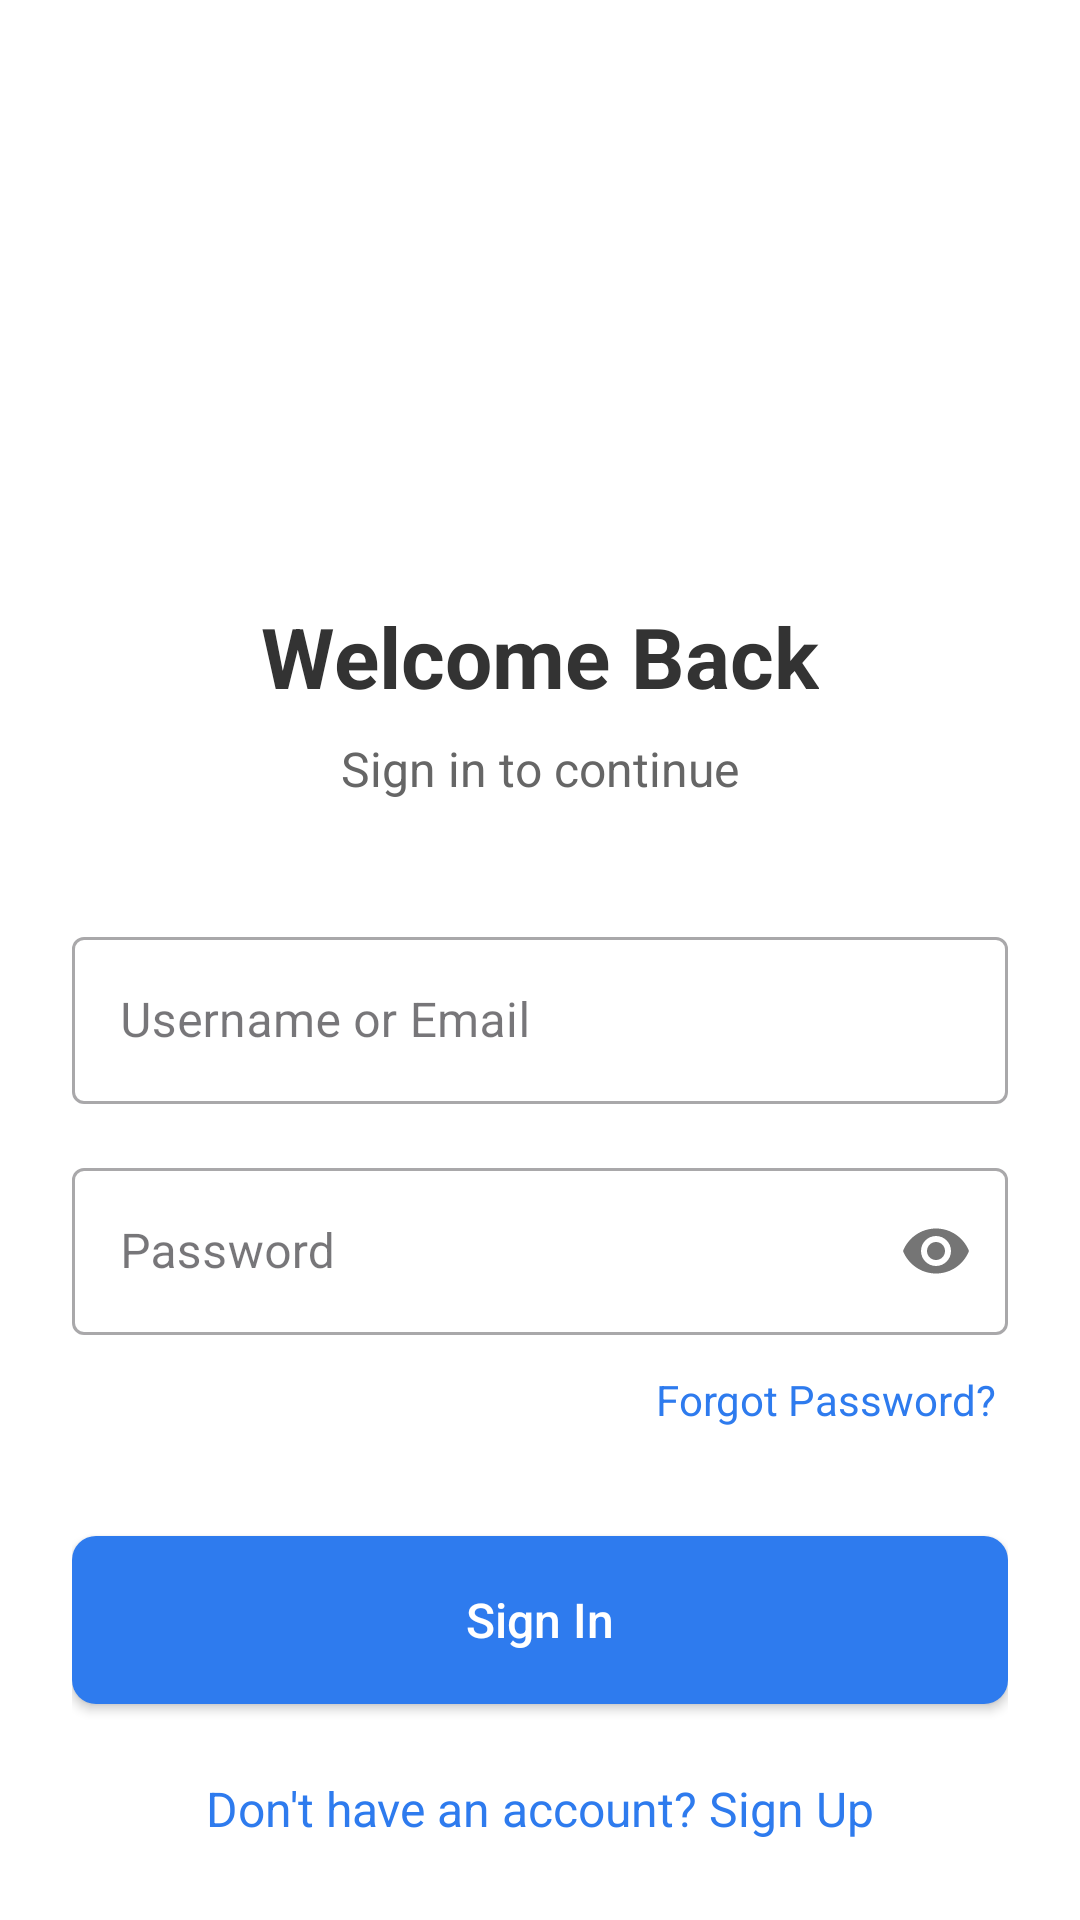

Produce the Android XML layout that renders to this screen, including the resource entries it uses.
<!-- AndroidManifest.xml: application theme Theme.MyApplication -->
<!-- res/layout/activity_sign_in.xml -->
<?xml version="1.0" encoding="utf-8"?>
<ScrollView xmlns:android="http://schemas.android.com/apk/res/android"
    xmlns:app="http://schemas.android.com/apk/res-auto"
    android:layout_width="match_parent"
    android:layout_height="match_parent"
    android:fillViewport="true"
    android:background="@color/white">

    <androidx.constraintlayout.widget.ConstraintLayout
        android:layout_width="match_parent"
        android:layout_height="wrap_content"
        android:padding="24dp">

        <ImageView
            android:id="@+id/ivLogo"
            android:layout_width="120dp"
            android:layout_height="120dp"
            android:src="@drawable/ic_launcher_foreground"
            android:background="@drawable/circle_primary"
            android:layout_marginTop="32dp"
            app:layout_constraintTop_toTopOf="parent"
            app:layout_constraintStart_toStartOf="parent"
            app:layout_constraintEnd_toEndOf="parent" />

        <TextView
            android:id="@+id/tvTitle"
            android:layout_width="wrap_content"
            android:layout_height="wrap_content"
            android:text="Welcome Back"
            android:textSize="28sp"
            android:textColor="@color/text_primary"
            android:textStyle="bold"
            android:layout_marginTop="24dp"
            app:layout_constraintTop_toBottomOf="@id/ivLogo"
            app:layout_constraintStart_toStartOf="parent"
            app:layout_constraintEnd_toEndOf="parent" />

        <TextView
            android:id="@+id/tvSubtitle"
            android:layout_width="wrap_content"
            android:layout_height="wrap_content"
            android:text="Sign in to continue"
            android:textSize="16sp"
            android:textColor="@color/text_secondary"
            android:layout_marginTop="8dp"
            app:layout_constraintTop_toBottomOf="@id/tvTitle"
            app:layout_constraintStart_toStartOf="parent"
            app:layout_constraintEnd_toEndOf="parent" />

        <com.google.android.material.textfield.TextInputLayout
            android:id="@+id/tilUsernameEmail"
            style="@style/Widget.MaterialComponents.TextInputLayout.OutlinedBox"
            android:layout_width="match_parent"
            android:layout_height="wrap_content"
            android:layout_marginTop="40dp"
            android:hint="Username or Email"
            app:layout_constraintTop_toBottomOf="@id/tvSubtitle"
            app:layout_constraintStart_toStartOf="parent"
            app:layout_constraintEnd_toEndOf="parent">

            <EditText
                android:id="@+id/etUsernameEmail"
                android:layout_width="match_parent"
                android:layout_height="wrap_content"
                android:inputType="text"
                android:maxLines="1" />
        </com.google.android.material.textfield.TextInputLayout>

        <com.google.android.material.textfield.TextInputLayout
            android:id="@+id/tilPassword"
            style="@style/Widget.MaterialComponents.TextInputLayout.OutlinedBox"
            android:layout_width="match_parent"
            android:layout_height="wrap_content"
            android:layout_marginTop="16dp"
            android:hint="Password"
            app:passwordToggleEnabled="true"
            app:layout_constraintTop_toBottomOf="@id/tilUsernameEmail"
            app:layout_constraintStart_toStartOf="parent"
            app:layout_constraintEnd_toEndOf="parent">

            <EditText
                android:id="@+id/etPassword"
                android:layout_width="match_parent"
                android:layout_height="wrap_content"
                android:inputType="textPassword"
                android:maxLines="1" />
        </com.google.android.material.textfield.TextInputLayout>

        <TextView
            android:id="@+id/tvForgotPassword"
            android:layout_width="wrap_content"
            android:layout_height="wrap_content"
            android:text="Forgot Password?"
            android:textColor="@color/primary_blue"
            android:textSize="14sp"
            android:layout_marginTop="8dp"
            android:padding="4dp"
            app:layout_constraintTop_toBottomOf="@id/tilPassword"
            app:layout_constraintEnd_toEndOf="parent" />

        <Button
            android:id="@+id/btnSignIn"
            android:layout_width="match_parent"
            android:layout_height="56dp"
            android:text="Sign In"
            android:textColor="@color/white"
            android:background="@drawable/button_primary"
            android:layout_marginTop="32dp"
            android:textAllCaps="false"
            android:textSize="16sp"
            app:layout_constraintTop_toBottomOf="@id/tvForgotPassword"
            app:layout_constraintStart_toStartOf="parent"
            app:layout_constraintEnd_toEndOf="parent" />

        <TextView
            android:id="@+id/tvSignUp"
            android:layout_width="wrap_content"
            android:layout_height="wrap_content"
            android:text="Don't have an account? Sign Up"
            android:textColor="@color/primary_blue"
            android:textSize="16sp"
            android:layout_marginTop="24dp"
            app:layout_constraintTop_toBottomOf="@id/btnSignIn"
            app:layout_constraintStart_toStartOf="parent"
            app:layout_constraintEnd_toEndOf="parent" />

    </androidx.constraintlayout.widget.ConstraintLayout>
</ScrollView>
<!-- resources referenced by this layout -->
<resources>
  <color name="primary_blue">#2E7BEE</color>
  <color name="text_primary">#333333</color>
  <color name="text_secondary">#666666</color>
  <color name="white">#FFFFFFFF</color>
  <!-- drawable button_primary (drawable) -->
  <?xml version="1.0" encoding="utf-8"?>
  <shape xmlns:android="http://schemas.android.com/apk/res/android" android:shape="rectangle">
      <solid android:color="@color/primary_blue" />
      <corners android:radius="8dp" />
  </shape>
  <style name="Theme.MyApplication" parent="Base.Theme.MyApplication" />
  <style name="Base.Theme.MyApplication" parent="Theme.Material3.DayNight.NoActionBar">
          
          <item name="colorPrimary">@color/primary_blue</item>
          <item name="colorPrimaryVariant">@color/secondary_blue</item>
          <item name="colorOnPrimary">@color/white</item>
          <item name="android:statusBarColor">@color/white</item>
          <item name="android:windowLightStatusBar">true</item>
      </style>
  <color name="secondary_blue">#4285F4</color>
</resources>
